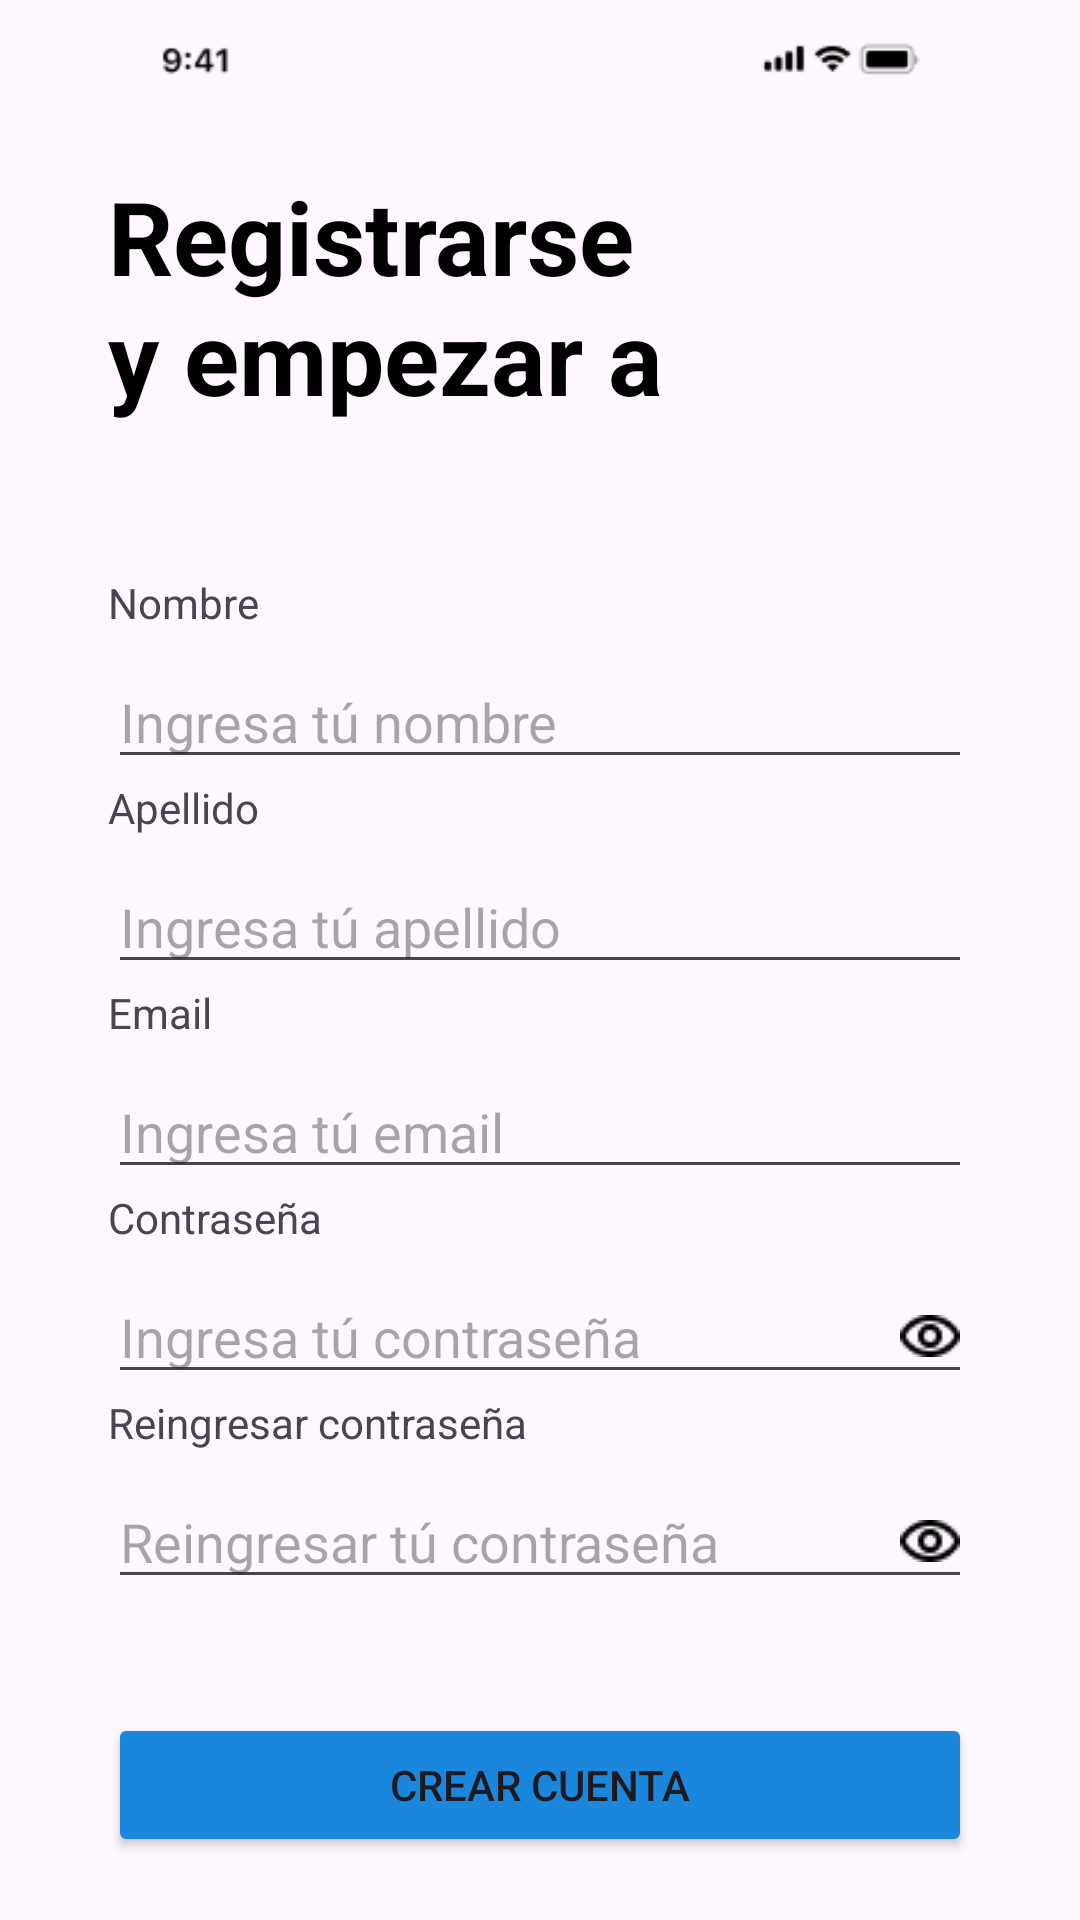

Write the Android layout XML for this screen, with the resource values it uses.
<!-- AndroidManifest.xml: application theme Theme.Evaluacion_modulo_5 -->
<!-- res/layout/fragment_singnup_page.xml -->
<?xml version="1.0" encoding="utf-8"?>
<FrameLayout xmlns:android="http://schemas.android.com/apk/res/android"
    xmlns:tools="http://schemas.android.com/tools"
    android:layout_width="match_parent"
    android:layout_height="match_parent"
    tools:context=".view.fragments.SingnupPageFragment">

    <LinearLayout
        android:layout_width="match_parent"
        android:layout_height="match_parent"
        android:orientation="vertical"
        android:paddingLeft="36dp"
        android:paddingRight="36dp">

        <ImageView
            android:id="@+id/imgViewStatusbar"
            android:layout_width="match_parent"
            android:layout_height="wrap_content"
            android:src="@drawable/statusbar" />

        <TextView
            android:id="@+id/textView"
            android:layout_width="match_parent"
            android:layout_height="wrap_content"
            android:layout_marginTop="16dp"
            android:text="@string/textoSingUpPage"
            android:textColor="@color/black"
            android:textColorHint="@color/black"
            android:textSize="34sp"
            android:textStyle="bold"
            android:lines="2"
             />

        <TextView
            android:id="@+id/txtViewnombreSingUpPage"
            android:layout_width="wrap_content"
            android:layout_height="wrap_content"
            android:layout_marginTop="50dp"
            android:text="@string/nombreSingUpPage"/>

        <EditText
            android:id="@+id/editTxtnombreSingUpPage"
            android:layout_width="match_parent"
            android:layout_height="wrap_content"
            android:layout_marginTop="8dp"
            android:ems="10"
            android:hint="Ingresa tú nombre"
            android:inputType="textPersonName"
            />

        <TextView
            android:id="@+id/txtViewapellidosSingUpPage"
            android:layout_width="wrap_content"
            android:layout_height="wrap_content"
            android:text="@string/apellidoSingUpPage" />

        <EditText
            android:id="@+id/editTxtApellidosSingUpPage"
            android:layout_width="match_parent"
            android:layout_height="wrap_content"
            android:layout_marginTop="8dp"
            android:ems="10"
            android:hint="Ingresa tú apellido"
            android:inputType="textPersonName"/>

        <TextView
            android:id="@+id/txtViewEmailSingUpPage"
            android:layout_width="match_parent"
            android:layout_height="wrap_content"
            android:text="@string/emailSingUpPage" />

        <EditText
            android:id="@+id/editTxtEmailSingUpPage"
            android:layout_width="match_parent"
            android:layout_height="wrap_content"
            android:layout_marginTop="8dp"
            android:ems="10"
            android:hint="Ingresa tú email"
            android:inputType="textEmailAddress"/>

        <TextView
            android:id="@+id/txtViewContrasenyaSingUpPage"
            android:layout_width="wrap_content"
            android:layout_height="wrap_content"
            android:text="@string/contrasenyaSingUpPage" />

        <EditText
            android:id="@+id/editTxtContrasenyaSingUpPage"
            android:layout_width="match_parent"
            android:layout_height="wrap_content"
            android:layout_marginTop="8dp"
            android:ems="10"
            android:hint="Ingresa tú contraseña"
            android:drawableRight="@drawable/eye"
            android:inputType="textPassword" />

        <TextView
            android:id="@+id/txtViewRecontrasenyaSingUpPage"
            android:layout_width="wrap_content"
            android:layout_height="wrap_content"
            android:text="@string/regsitrarcontrasenyaSingUpPage"/>

        <EditText
            android:id="@+id/editTxtRecontrasenyaSingUpPage"
            android:layout_width="match_parent"
            android:layout_height="wrap_content"
            android:layout_marginTop="8dp"
            android:layout_marginBottom="30dp"
            android:ems="10"
            android:hint="Reingresar tú contraseña"
            android:drawableRight="@drawable/eye"
            android:inputType="textPassword"/>

        <Button
            android:id="@+id/btnSingUpPage"
            android:layout_width="match_parent"
            android:layout_height="wrap_content"
            android:layout_marginTop="8dp"
            android:layout_marginBottom="10dp"
            android:backgroundTint="@color/colorbtnSinupPage"
            android:text="@string/botonSingUpPage" />
        

        <TextView
            android:id="@+id/txtVYaTienesCuentaSingUpPage"
            android:layout_width="match_parent"
            android:layout_height="wrap_content"
            android:layout_marginTop="16dp"
            android:paddingLeft="110dp"
            android:text="@string/yatienesCuentaSingUpPage"
            android:textStyle="bold"
            android:textColor="@color/celesteM4" /> 

    </LinearLayout>

</FrameLayout>
<!-- resources referenced by this layout -->
<resources>
  <color name="black">#FF000000</color>
  <color name="celesteM4">#36A1F6</color>
  <color name="colorbtnSinupPage">#1A87DD</color>
  <!-- drawable eye: png bitmap (drawable, 321 bytes) -->
  <!-- drawable statusbar: png bitmap (drawable, 1033 bytes) -->
  <string name="apellidoSingUpPage">Apellido</string>
  <string name="botonSingUpPage">Crear Cuenta</string>
  <string name="contrasenyaSingUpPage">Contraseña</string>
  <string name="emailSingUpPage">Email</string>
  <string name="nombreSingUpPage">Nombre</string>
  <string name="regsitrarcontrasenyaSingUpPage">Reingresar contraseña</string>
  <string name="textoSingUpPage">Registrarse y empezar a transferir!!</string>
  <string name="yatienesCuentaSingUpPage">¿Ya tienes Cuenta?</string>
  <style name="Theme.Evaluacion_modulo_5" parent="Base.Theme.Evaluacion_modulo_5" />
  <style name="Base.Theme.Evaluacion_modulo_5" parent="Theme.Material3.DayNight.NoActionBar">
          
          
      </style>
</resources>
